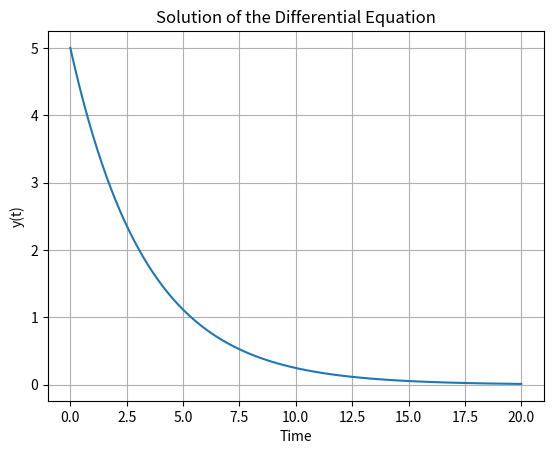

Python code for this plot:
import numpy as np
from scipy.integrate import odeint
import matplotlib.pyplot as plt


def model(y, t):
    k = 0.3  # example parameter
    dydt = -k * y  # example differential equation
    return dydt

y0 = 5.0


t = np.linspace(0, 20, 100)  # from 0 to 20, with 100 points

# Solve
y = odeint(model, y0, t)

# Plot results
plt.plot(t, y)
plt.xlabel('Time')
plt.ylabel('y(t)')
plt.title('Solution of the Differential Equation')
plt.grid(True)
plt.show()
